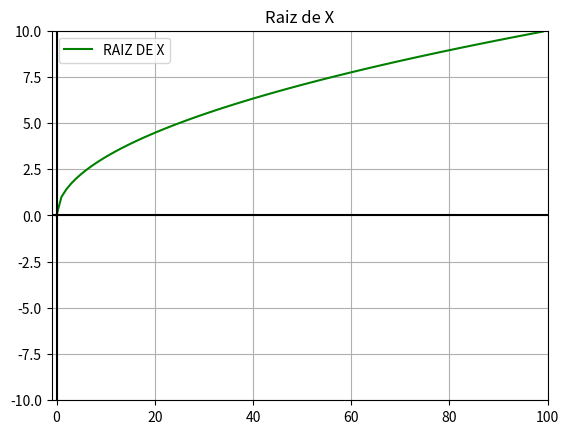

Python code for this plot:
# Licenciatura en Ciencias de datos
# Programacion II
# [redacted]
# [redacted]
import math
from matplotlib import pyplot

#funciones cuadráticas
def f1(x):
    return math.sqrt(x)
def f2(x):
    return -math.sqrt(x)

x = range(0, 100)


# Graficar funciones.

pyplot.plot(x, [f1(i) for i in x], c="green",label='RAIZ DE X')
#pyplot.plot(x, [f2(i) for i in x], c="green")

# Limitar los valores de los ejes.
pyplot.xlim(-1, 100)
pyplot.ylim(-10, 10)

# color ejes
pyplot.axhline(0, color="black")
pyplot.axvline(0, color="black")

# mostrar
pyplot.legend() # imprime referencias
pyplot.title('Raiz de X')
pyplot.grid()
pyplot.show()
















